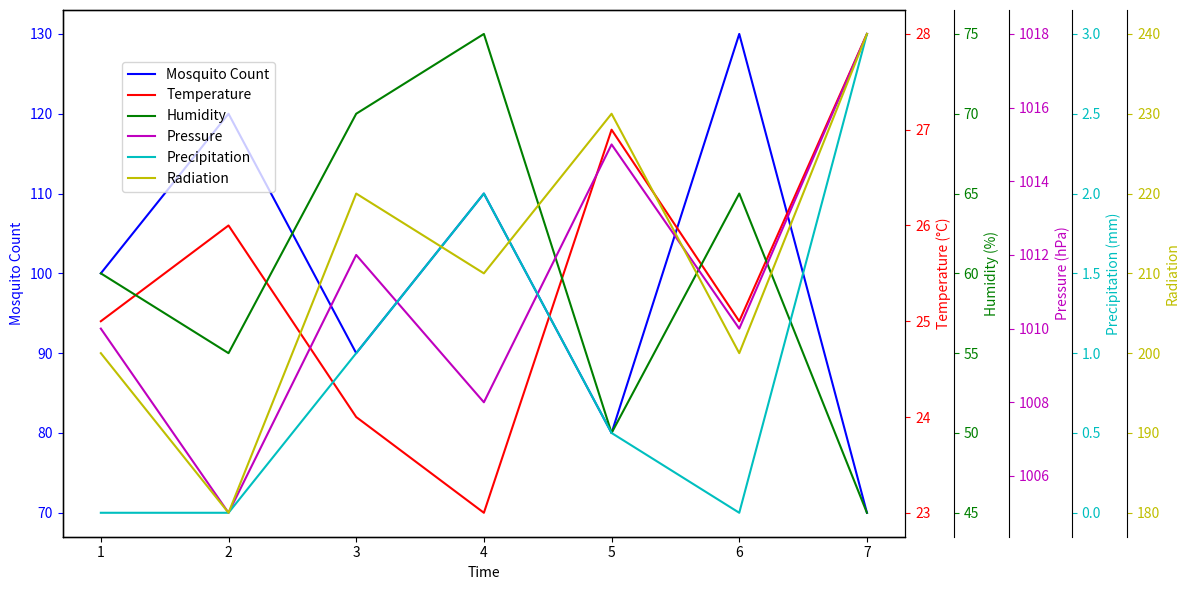

This chart was generated by the following Python code:
import matplotlib.pyplot as plt

# 数据
days = [1, 2, 3, 4, 5, 6, 7]
mosquito_count = [100, 120, 90, 110, 80, 130, 70]
temperature = [25, 26, 24, 23, 27, 25, 28]
humidity = [60, 55, 70, 75, 50, 65, 45]
pressure = [1010, 1005, 1012, 1008, 1015, 1010, 1018]
precipitation = [0, 0, 1, 2, 0.5, 0, 3]
radiation = [200, 180, 220, 210, 230, 200, 240]

# 设置画布大小
fig, ax1 = plt.subplots(figsize=(12, 6))

# 绘制左侧纵坐标轴（蚊子数量）
ax1.plot(days, mosquito_count, 'b-', label='Mosquito Count')
ax1.set_xlabel('Time')
ax1.set_ylabel('Mosquito Count', color='b')
ax1.tick_params('y', colors='b')

# 创建右侧纵坐标轴
ax2 = ax1.twinx()

# 绘制右侧纵坐标轴（温度）
ax2.plot(days, temperature, 'r-', label='Temperature')
ax2.set_ylabel('Temperature (°C)', color='r')
ax2.tick_params('y', colors='r')

# 创建第二个右侧纵坐标轴
ax3 = ax1.twinx()

# 位置调整，使得第二个右侧纵坐标轴共享横坐标轴
ax3.spines['right'].set_position(('outward', 35))

# 绘制右侧纵坐标轴（湿度）
ax3.plot(days, humidity, 'g-', label='Humidity')
ax3.set_ylabel('Humidity (%)', color='g')
ax3.tick_params('y', colors='g')

# 创建第三个右侧纵坐标轴
ax4 = ax1.twinx()

# 位置调整，使得第三个右侧纵坐标轴共享横坐标轴
ax4.spines['right'].set_position(('outward', 75))

# 绘制右侧纵坐标轴（气压）
ax4.plot(days, pressure, 'm-', label='Pressure')
ax4.set_ylabel('Pressure (hPa)', color='m')
ax4.tick_params('y', colors='m')

# 创建第四个右侧纵坐标轴
ax5 = ax1.twinx()

# 位置调整，使得第四个右侧纵坐标轴共享横坐标轴
ax5.spines['right'].set_position(('outward', 120))

# 绘制右侧纵坐标轴（降水）
ax5.plot(days, precipitation, 'c-', label='Precipitation')
ax5.set_ylabel('Precipitation (mm)', color='c')
ax5.tick_params('y', colors='c')

# 创建第五个右侧纵坐标轴
ax6 = ax1.twinx()

# 位置调整，使得第五个右侧纵坐标轴共享横坐标轴
ax6.spines['right'].set_position(('outward', 160))

# 绘制右侧纵坐标轴（辐射）
ax6.plot(days, radiation, 'y-', label='Radiation')
ax6.set_ylabel('Radiation', color='y')
ax6.tick_params('y', colors='y')

# 显示图例
fig.tight_layout()
fig.legend(loc='upper left', bbox_to_anchor=(0.1, 0.9))

# 显示图形
plt.show()
